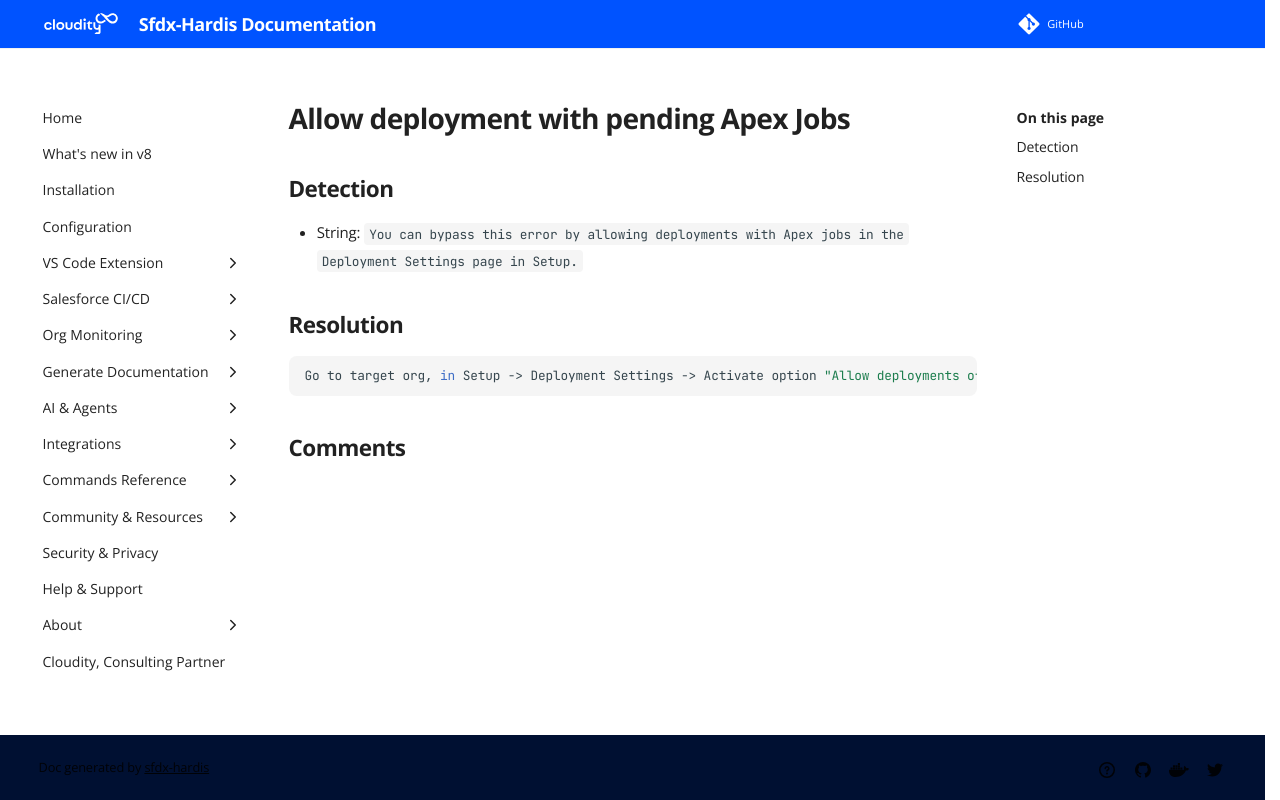

repository: hardisgroupcom/sfdx-hardis · page: sf-deployment-assistant/Allow-deployment-with-pending-Apex-Jobs/index.html · generator: mkdocs

---
title: "Allow deployment with pending Apex Jobs (Deployment assistant)"
description: "How to solve Salesforce deployment error \"You can bypass this error by allowing deployments with Apex jobs in the Deployment Settings page in Setup.\""
---
<!-- markdownlint-disable MD013 -->
# Allow deployment with pending Apex Jobs

## Detection

- String: `You can bypass this error by allowing deployments with Apex jobs in the Deployment Settings page in Setup.`

## Resolution

```shell
Go to target org, in Setup -> Deployment Settings -> Activate option "Allow deployments of components when corresponding Apex jobs are pending or in progress."

```
